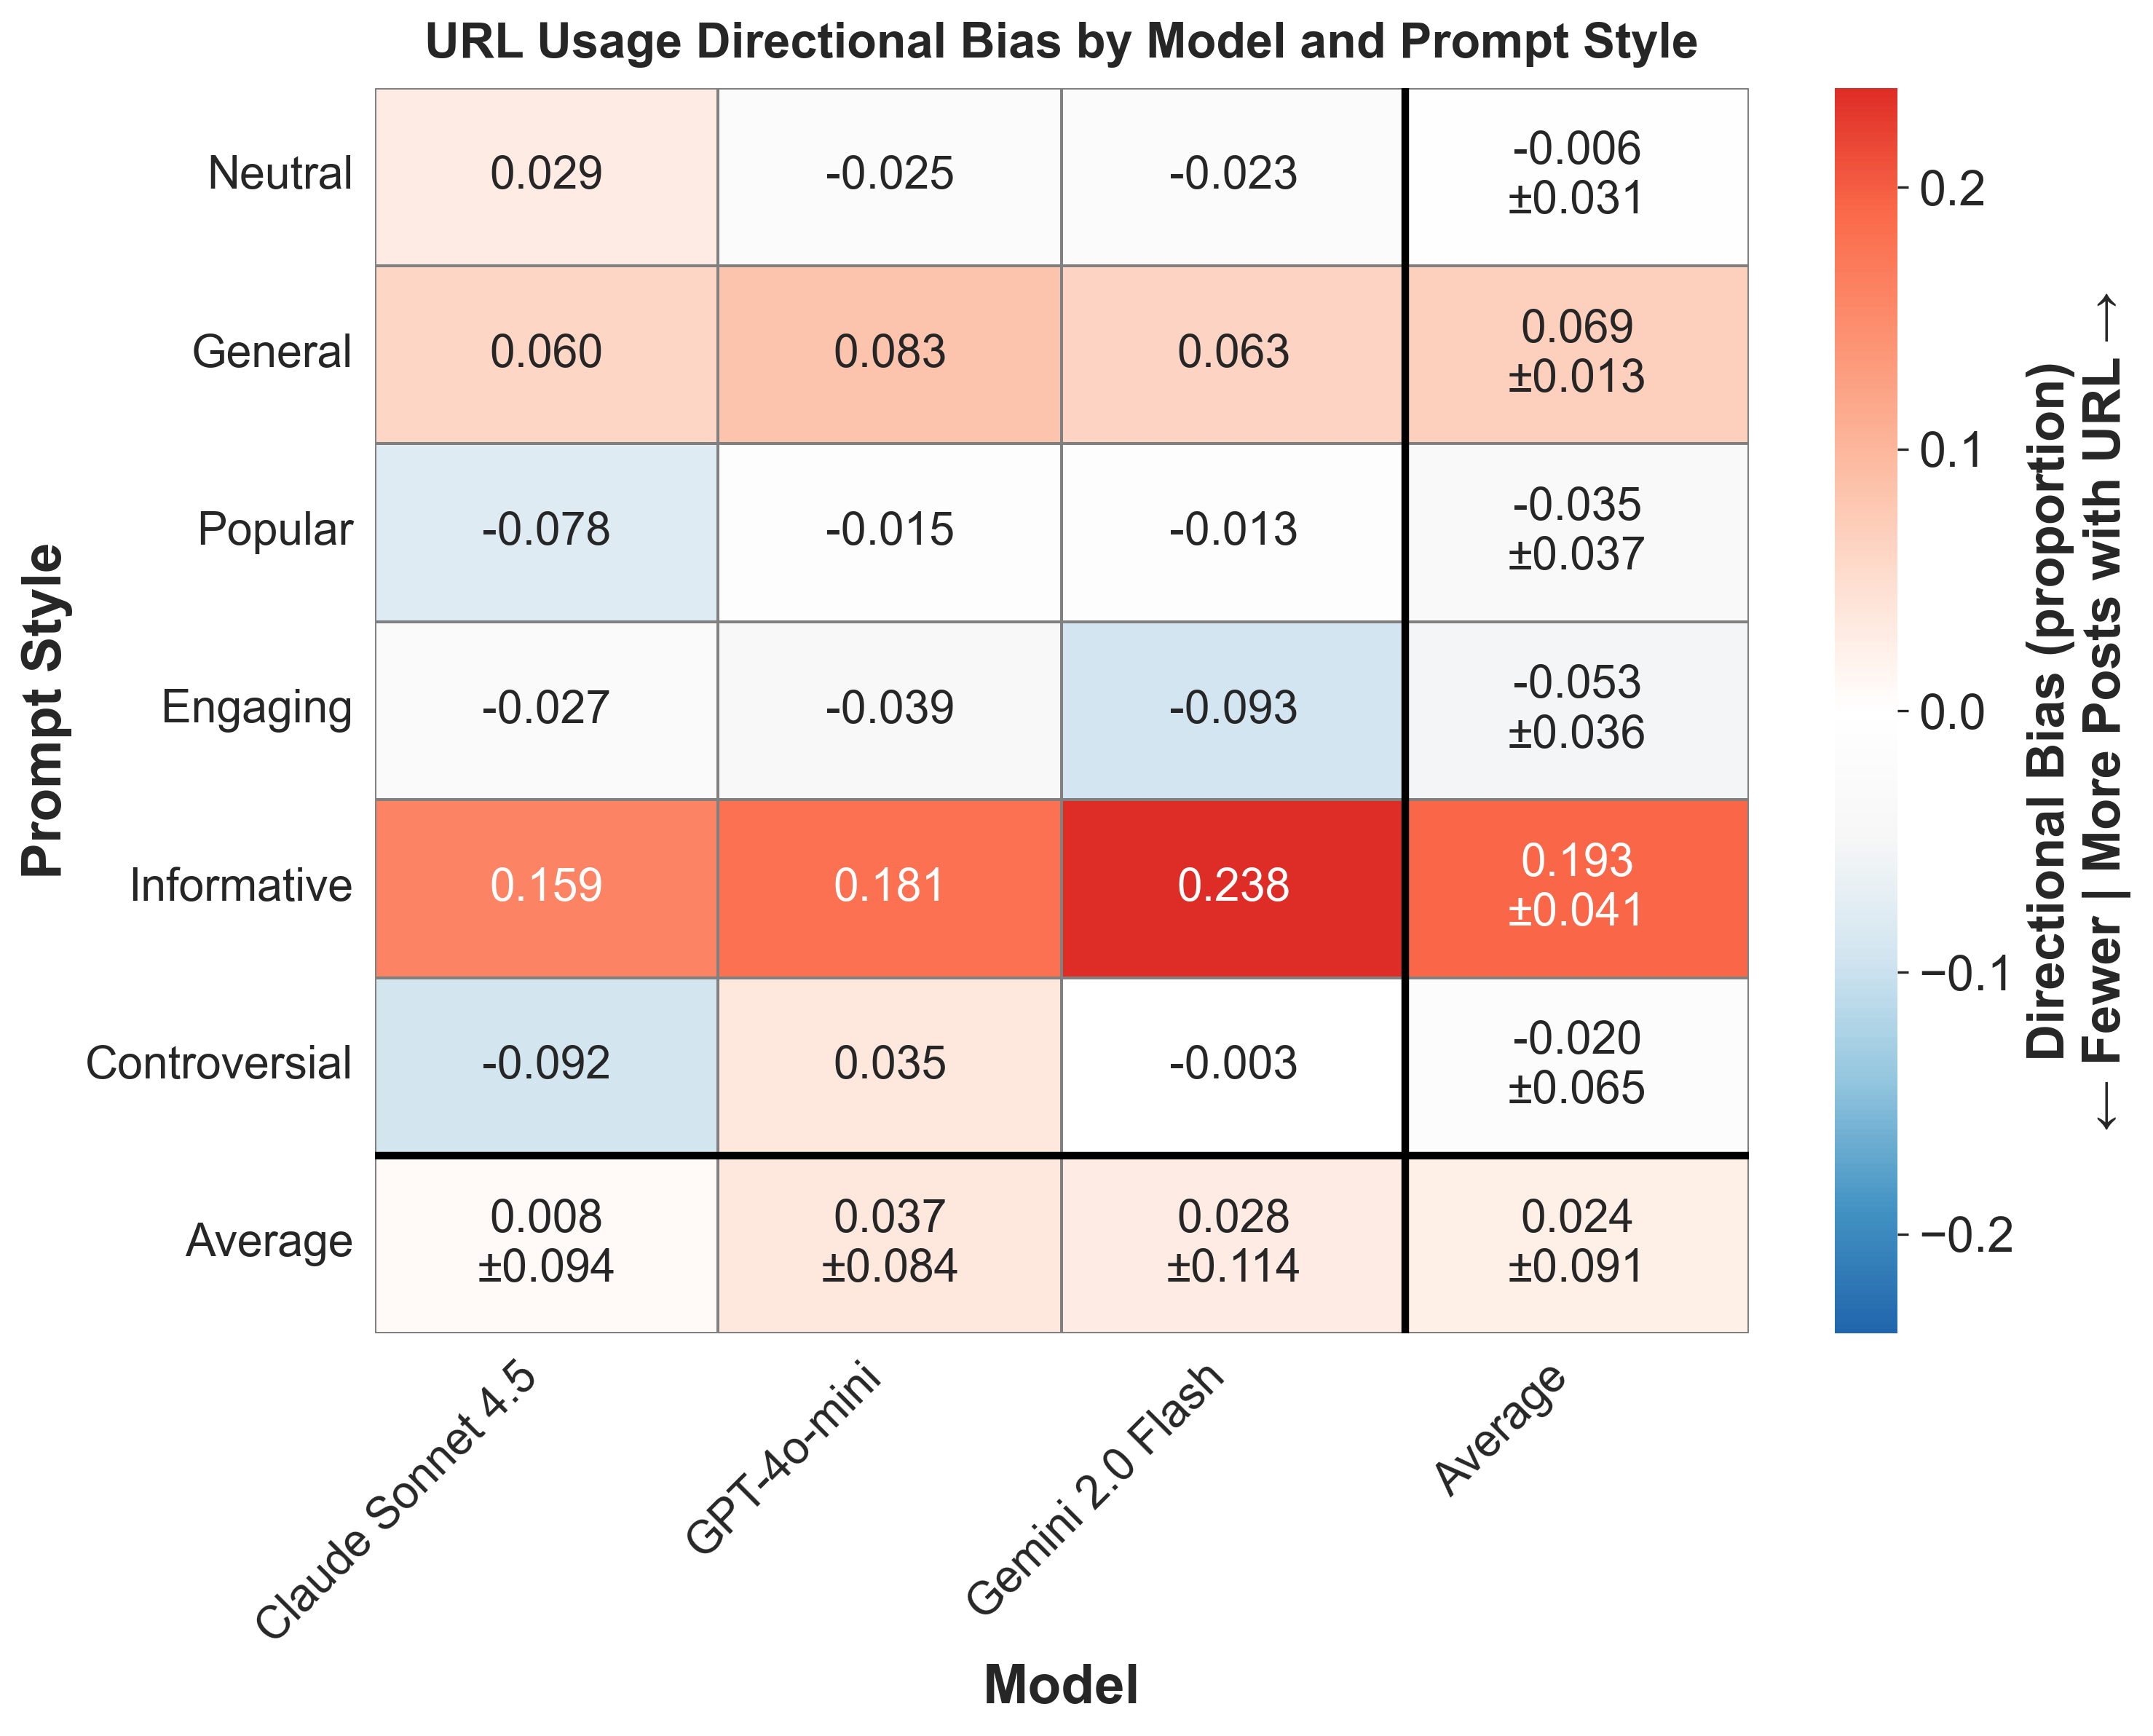

The file beside this chart, header and first rows:
provider, prompt_style, mean_bias, std_bias, provider_label
anthropic, controversial, -0.09179, , Claude Sonnet 4.5
anthropic, engaging, -0.02664, , Claude Sonnet 4.5
anthropic, general, 0.0596, , Claude Sonnet 4.5
anthropic, informative, 0.1592, , Claude Sonnet 4.5
anthropic, neutral, 0.02901, , Claude Sonnet 4.5
anthropic, popular, -0.07849, , Claude Sonnet 4.5
gemini, controversial, -0.003301, , Gemini 2.0 Flash
gemini, engaging, -0.09344, , Gemini 2.0 Flash
gemini, general, 0.06293, , Gemini 2.0 Flash
gemini, informative, 0.238, , Gemini 2.0 Flash
gemini, neutral, -0.02312, , Gemini 2.0 Flash
gemini, popular, -0.01267, , Gemini 2.0 Flash
openai, controversial, 0.03534, , GPT-4o-mini
openai, engaging, -0.03911, , GPT-4o-mini
openai, general, 0.08309, , GPT-4o-mini
openai, informative, 0.1807, , GPT-4o-mini
openai, neutral, -0.02484, , GPT-4o-mini
openai, popular, -0.01454, , GPT-4o-mini
